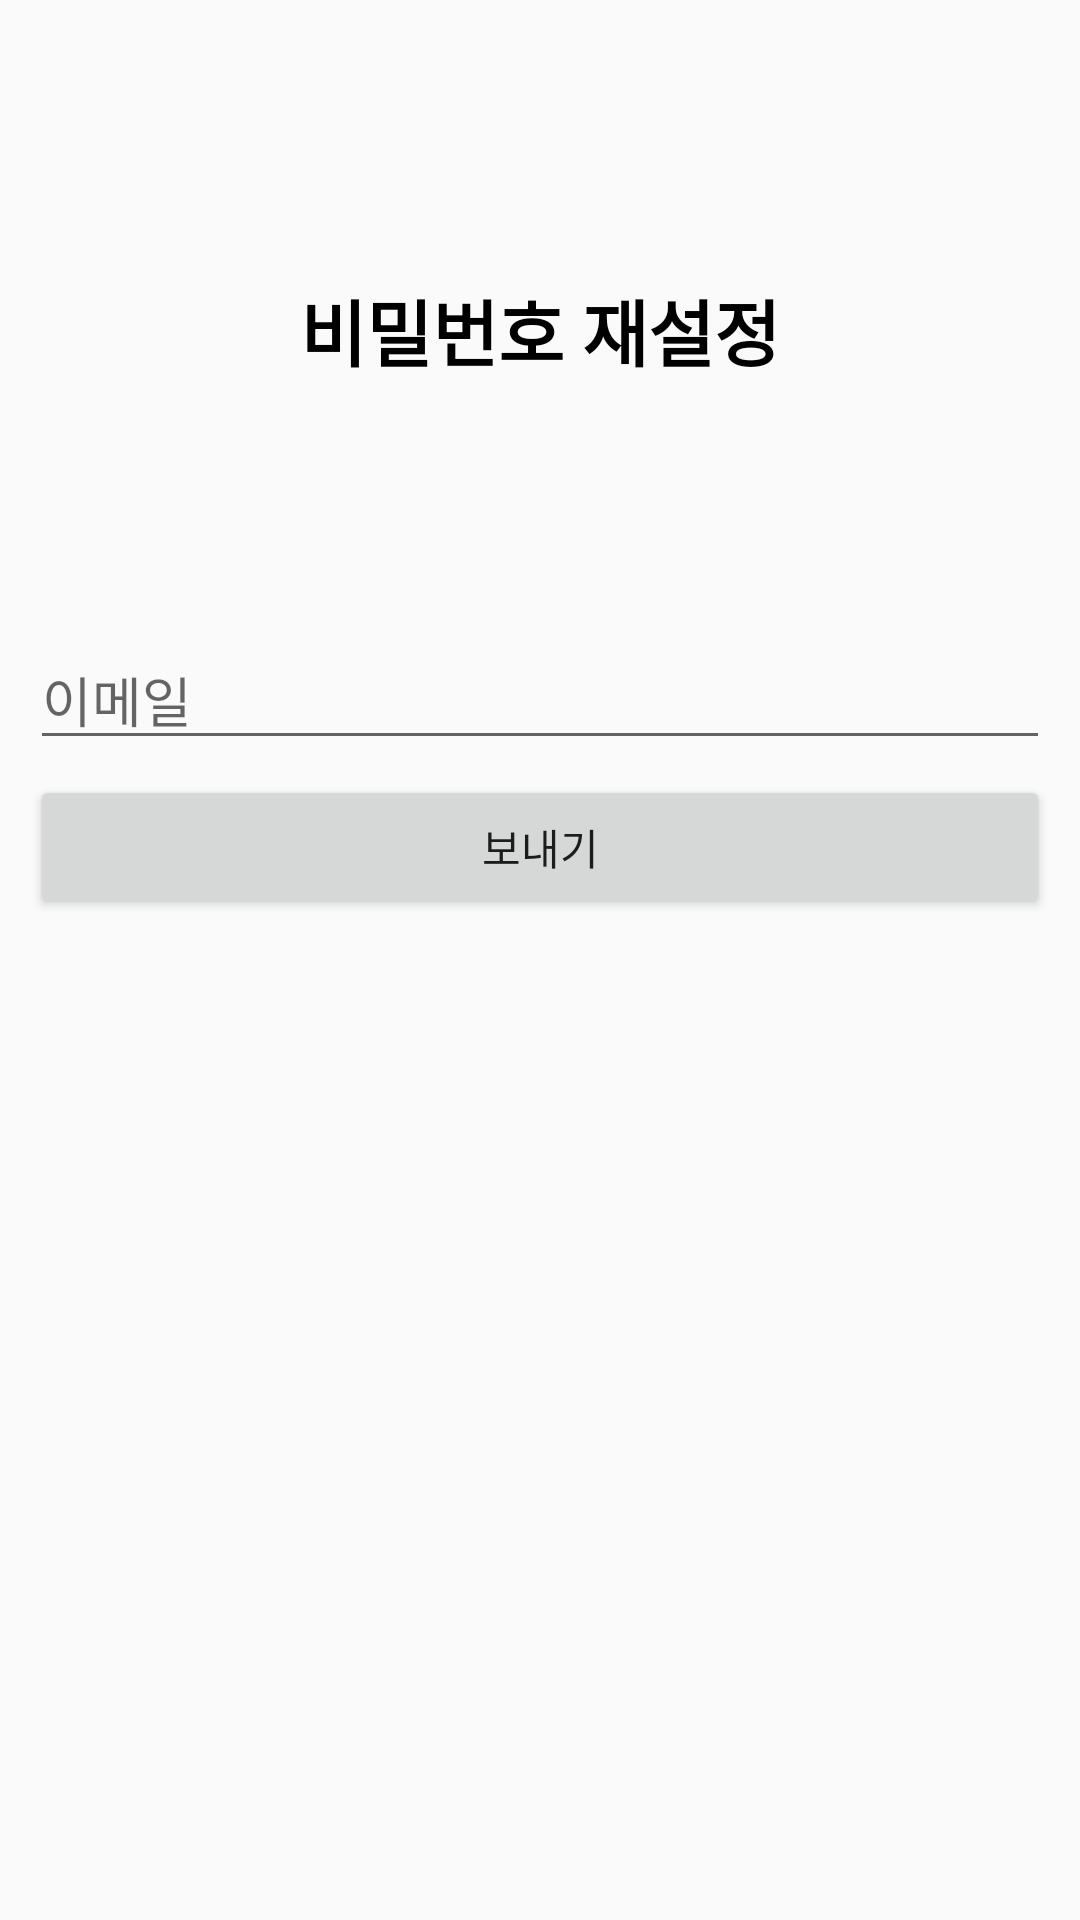

Write the Android layout XML for this screen, with the resource values it uses.
<!-- AndroidManifest.xml: application theme AppTheme -->
<!-- res/layout/activity_password_reset.xml -->
<?xml version="1.0" encoding="utf-8"?>
<LinearLayout xmlns:android="http://schemas.android.com/apk/res/android"
xmlns:app="http://schemas.android.com/apk/res-auto"
xmlns:tools="http://schemas.android.com/tools"
android:layout_width="match_parent"
android:layout_height="match_parent"
android:orientation="vertical"
android:padding="10dp"
tools:context=".MainActivity">

    <TextView
        android:id="@+id/textView"
        android:layout_width="match_parent"
        android:layout_height="200dp"
        android:gravity="center"
        android:text="비밀번호 재설정"
        android:textColor="#000000"
        android:textSize="24sp"
        android:textStyle="bold" />

    <LinearLayout
        android:layout_width="match_parent"
        android:layout_height="match_parent"
        android:orientation="vertical">

        <EditText
            android:id="@+id/emailEditText"
            android:layout_width="match_parent"
            android:layout_height="wrap_content"
            android:layout_marginBottom="5dp"
            android:ems="10"
            android:hint="이메일"
            android:inputType="textEmailAddress" />

        <Button
            android:id="@+id/sendButton"
            android:layout_width="match_parent"
            android:layout_height="wrap_content"
            android:text="보내기" />
   </LinearLayout>

</LinearLayout>
<!-- resources referenced by this layout -->
<resources>
  <style name="AppTheme" parent="Theme.AppCompat.Light.DarkActionBar">
          
          <item name="colorPrimary">@color/colorPrimary</item>
          <item name="colorPrimaryDark">@color/colorPrimaryDark</item>
          <item name="colorAccent">@color/colorAccent</item>
          <item name="android:windowFullscreen">true</item>
  
      </style>
  <color name="colorPrimary">#6B6B6B</color>
  <color name="colorPrimaryDark">#3700B3</color>
  <color name="colorAccent">#6B6B6B</color>
</resources>
